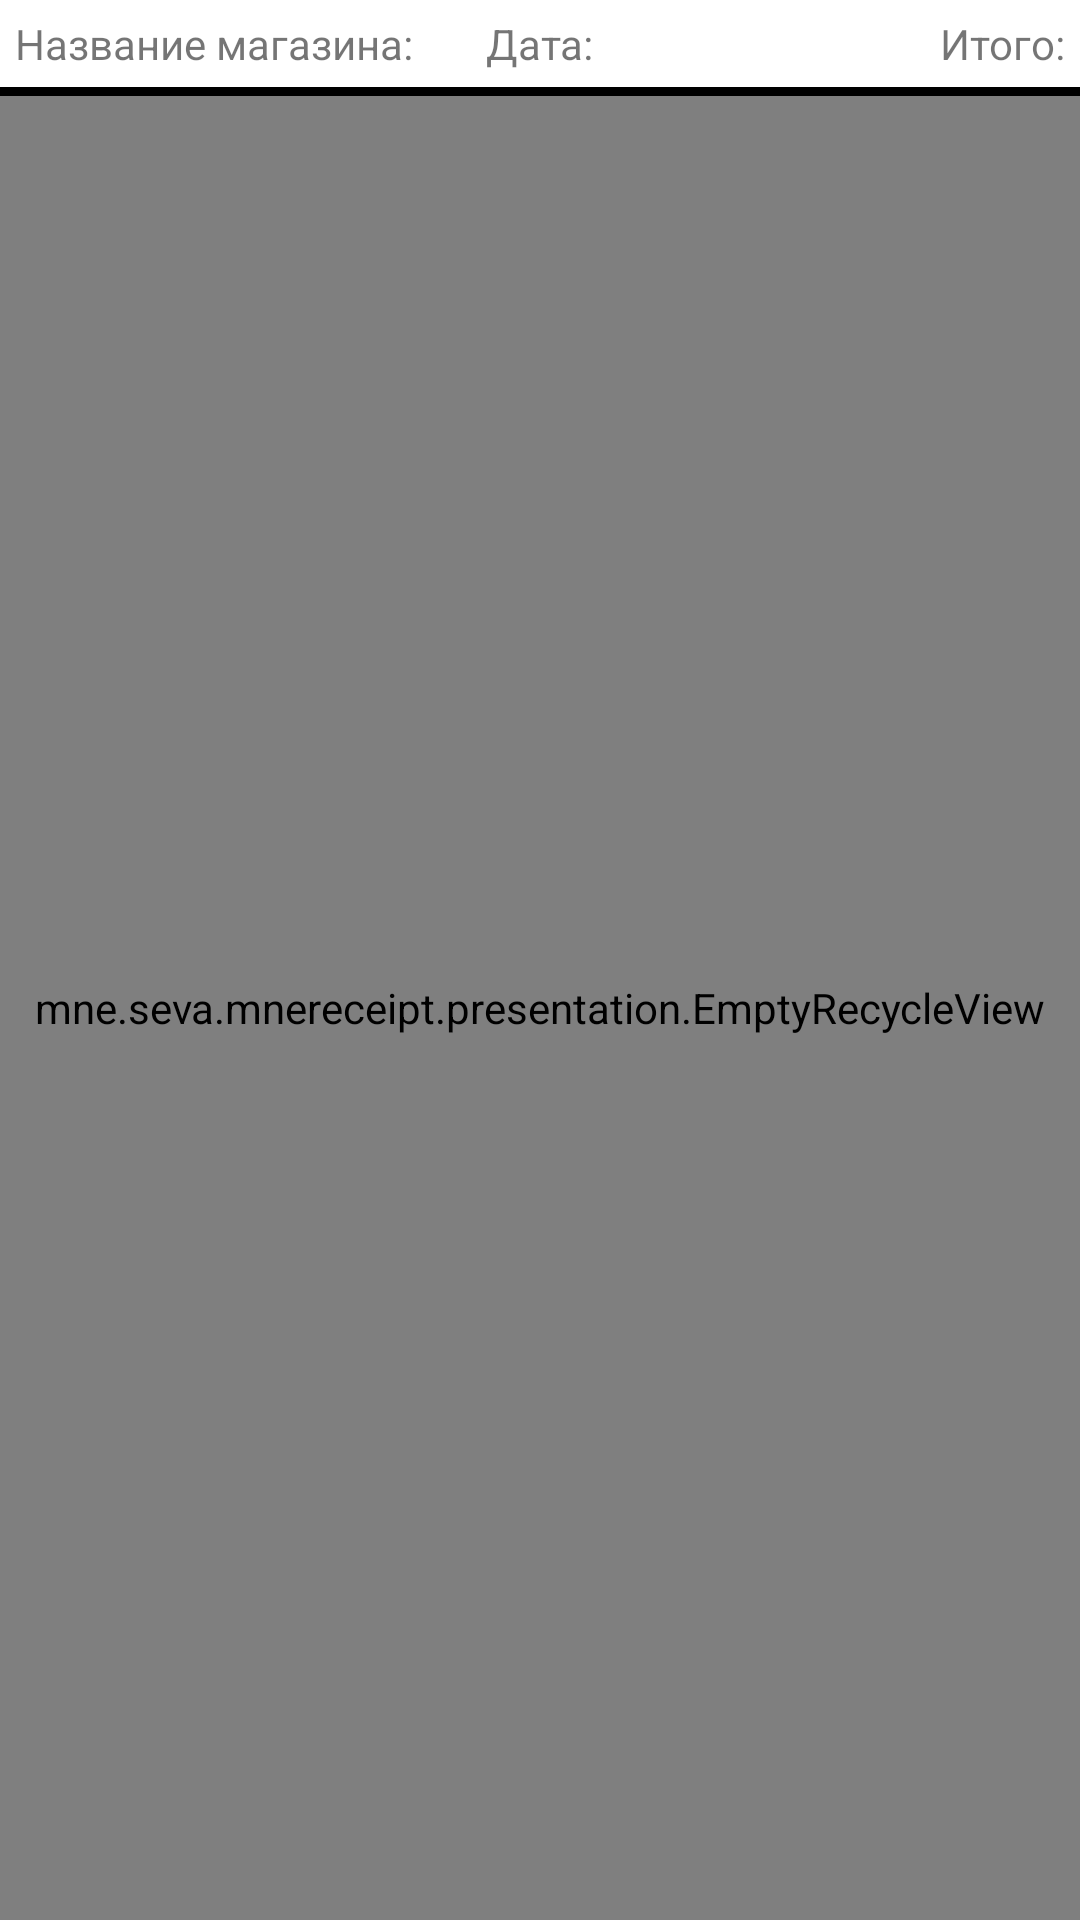

The Android layout XML behind this screen, and the referenced resources:
<!-- AndroidManifest.xml: application theme Theme.MNEReceipt -->
<!-- res/layout/fragment_receipts_list.xml -->
<?xml version="1.0" encoding="utf-8"?>
<androidx.constraintlayout.widget.ConstraintLayout xmlns:android="http://schemas.android.com/apk/res/android"
    xmlns:app="http://schemas.android.com/apk/res-auto"
    xmlns:tools="http://schemas.android.com/tools"
    android:layout_width="match_parent"
    android:layout_height="match_parent"
    tools:context=".presentation.viewReceiptsAct.ViewReceiptsActivity">

    <TextView
        android:id="@+id/shopName"
        android:layout_width="wrap_content"
        android:layout_height="wrap_content"
        android:padding="5dp"
        app:layout_constraintTop_toTopOf="parent"
        app:layout_constraintLeft_toLeftOf="parent"
        android:text="@string/shop_name_column" />

    <TextView
        android:id="@+id/date"
        android:layout_width="wrap_content"
        android:layout_height="wrap_content"
        android:padding="5dp"
        app:layout_constraintTop_toTopOf="parent"
        app:layout_constraintLeft_toLeftOf="parent"
        app:layout_constraintRight_toRightOf="parent"
        android:text="@string/date_column" />

    <TextView
        android:id="@+id/total"
        android:layout_width="wrap_content"
        android:layout_height="wrap_content"
        android:padding="5dp"
        app:layout_constraintTop_toTopOf="parent"
        app:layout_constraintRight_toRightOf="parent"
        android:text="@string/total_column" />

    <com.google.android.material.divider.MaterialDivider
        android:id="@+id/spacer"
        android:layout_width="match_parent"
        android:layout_height="3dp"
        android:background="@color/black"
        app:layout_constraintTop_toBottomOf="@+id/shopName" />

    <mne.seva.mnereceipt.presentation.EmptyRecycleView
        android:id="@+id/recycler"
        app:layout_constraintTop_toBottomOf="@+id/spacer"
        app:layout_constraintBottom_toBottomOf="parent"
        android:layout_width="match_parent"
        android:layout_height="0dp" />

    <TextView
        android:id="@+id/emptyTextLabel"
        android:layout_width="match_parent"
        android:layout_height="0dp"
        app:layout_constraintTop_toBottomOf="@id/spacer"
        app:layout_constraintBottom_toBottomOf="parent"
        android:text="@string/no_receipts_label"
        android:textSize="20sp"
        android:gravity="center"
        android:visibility="gone" />

</androidx.constraintlayout.widget.ConstraintLayout>
<!-- resources referenced by this layout -->
<resources>
  <color name="black">#FF000000</color>
  <string name="date_column">Дата:</string>
  <string name="no_receipts_label">Чеков ещё нет</string>
  <string name="shop_name_column">Название магазина:</string>
  <string name="total_column">Итого:</string>
  <style name="Theme.MNEReceipt" parent="Theme.MaterialComponents.DayNight.NoActionBar">
          
          <item name="colorPrimary">@color/colorPrimaryLight</item>
          <item name="colorPrimaryVariant">@color/purple_700</item>
          <item name="colorOnPrimary">@color/white</item>
          
          <item name="colorSecondary">@color/teal_200</item>
          <item name="colorSecondaryVariant">@color/teal_700</item>
          <item name="colorOnSecondary">@color/black</item>
          
          <item name="android:statusBarColor">?attr/colorPrimaryVariant</item>
          
          <item name="colorItemSetted">@color/item_setted_light</item>
          <item name="colorItemNotSetted">@color/item_not_setted_light</item>
  
          <item name="colorGoodExist">@color/good_exist_background_light</item>
  
          <item name="greenColorShopRow">@color/greenColorShopRow_light</item>
  
      </style>
  <color name="colorPrimaryLight">#4b3ce9</color>
  <color name="purple_700">#FF3700B3</color>
  <color name="white">#FFFFFFFF</color>
  <color name="teal_200">#3F57E0</color>
  <color name="teal_700">#FF018786</color>
  <color name="item_setted_light">#ff41d141</color>
  <color name="item_not_setted_light">#ffFF6600</color>
  <color name="good_exist_background_light">#BEFAC3</color>
  <color name="greenColorShopRow_light">#00C200</color>
</resources>
